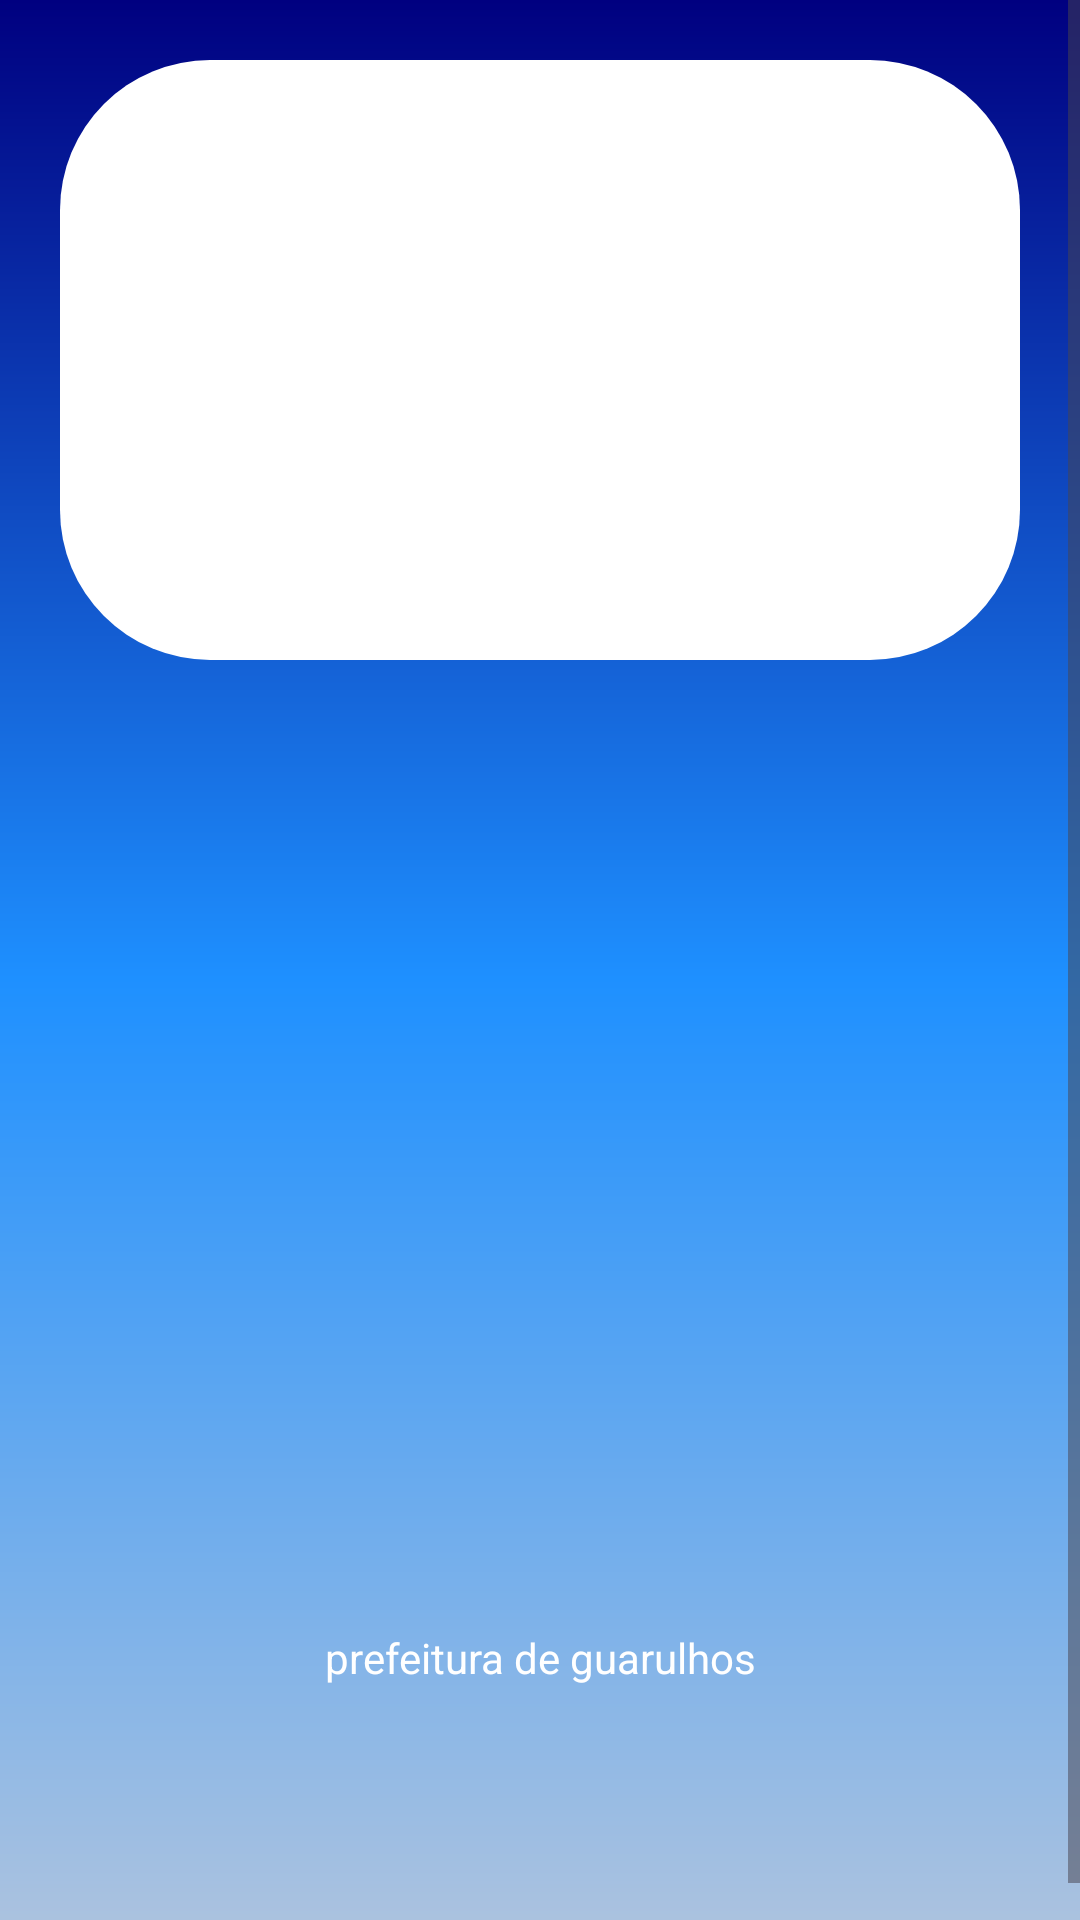

Produce the Android XML layout that renders to this screen, including the resource entries it uses.
<!-- AndroidManifest.xml: application theme Theme.GRUDenuncias -->
<!-- res/layout/fragment_detalhes_denuncias.xml -->
<?xml version="1.0" encoding="utf-8"?>
<ScrollView
    xmlns:android="http://schemas.android.com/apk/res/android"
    android:layout_width="match_parent"
    android:layout_height="match_parent">

    <androidx.constraintlayout.widget.ConstraintLayout
        xmlns:tools="http://schemas.android.com/tools"
        xmlns:app="http://schemas.android.com/apk/res-auto"
        android:layout_width="match_parent"
        android:layout_height="match_parent"
        tools:context=".detalhes_denuncias"
        android:background="@drawable/background">

        

        <ImageView
            android:id="@+id/img_detalhes"
            android:layout_width="match_parent"
            android:layout_height="200dp"
            app:layout_constraintTop_toTopOf="parent"
            app:layout_constraintStart_toStartOf="parent"
            app:layout_constraintEnd_toEndOf="parent"
            android:layout_margin="20dp"
            android:background="@drawable/backgroundimg"/>

        <TextView
            android:id="@+id/titulo_detalhes"
            android:layout_width="match_parent"
            android:layout_height="wrap_content"
            app:layout_constraintStart_toStartOf="parent"
            app:layout_constraintTop_toBottomOf="@id/img_detalhes"
            app:layout_constraintEnd_toStartOf="parent"
            android:textStyle="bold"
            android:textColor="@color/black"
            android:textSize="26sp"
            android:layout_marginTop="10dp"
            android:layout_marginStart="20dp"
            android:layout_marginEnd="20dp"
            android:textAlignment="textStart"
            tools:text="Titulo"/>

        <TextView
            android:id="@+id/responsavel_detalhes"
            android:layout_width="match_parent"
            android:maxLines="1"
            android:layout_height="wrap_content"
            android:textColor="@color/black"
            android:textSize="20sp"
            android:textAlignment="textStart"
            app:layout_constraintTop_toBottomOf="@id/status_detalhes"
            app:layout_constraintStart_toStartOf="parent"
            android:layout_marginEnd="20dp"
            android:layout_marginStart="20dp"
            android:layout_marginTop="10dp"
            tools:text="edp(companhia eletrica)"/>

        <TextView
            android:id="@+id/data_detalhes"
            android:layout_width="250dp"
            android:layout_height="wrap_content"
            app:layout_constraintTop_toBottomOf="@id/titulo_detalhes"
            app:layout_constraintStart_toStartOf="parent"
            android:textSize="16sp"
            android:textStyle="bold"
            android:layout_marginTop="10dp"
            android:layout_marginRight="15dp"
            android:textColor="@color/black"
            android:layout_marginStart="20dp"
            android:textAlignment="textStart"
            tools:text="17/05/2025"/>

        <TextView
            android:id="@+id/status_detalhes"
            android:layout_width="match_parent"
            android:layout_height="wrap_content"
            app:layout_constraintTop_toBottomOf="@id/data_detalhes"
            app:layout_constraintStart_toStartOf="parent"
            android:layout_marginRight="25dp"
            android:textColor="@color/black"
            android:layout_marginTop="10dp"
            android:textSize="24sp"
            android:layout_marginStart="20dp"
            android:layout_marginEnd="20dp"
            tools:text="concluido"
            android:textAlignment="textStart"
            />



        <TextView
            android:id="@+id/descricao_detalhes"
            android:layout_width="match_parent"
            android:layout_height="wrap_content"
            app:layout_constraintTop_toBottomOf="@id/responsavel_detalhes"
            app:layout_constraintEnd_toEndOf="parent"
            app:layout_constraintStart_toStartOf="parent"
            android:layout_marginTop="15dp"
            android:layout_marginStart="35dp"
            android:layout_marginEnd="35dp"
            android:paddingBottom="30dp"
            android:paddingTop="10dp"
            android:paddingStart="15dp"
            android:paddingEnd="15dp"
            android:textSize="16sp"
            android:background="@drawable/container_componentes"/>

        <TextView
            android:layout_width="match_parent"
            android:layout_height="200dp"
            app:layout_constraintTop_toBottomOf="@id/descricao_detalhes"
            android:text="prefeitura de guarulhos"
            android:gravity="center"
            android:textColor="@color/white"/>



    </androidx.constraintlayout.widget.ConstraintLayout>

</ScrollView>
<!-- resources referenced by this layout -->
<resources>
  <color name="black">#FF000000</color>
  <color name="white">#FFFFFFFF</color>
  <!-- drawable background (drawable) -->
  <?xml version="1.0" encoding="utf-8"?>
  <shape xmlns:android="http://schemas.android.com/apk/res/android">
   <gradient
       android:startColor="@color/cinzaMP"
       android:centerColor="@color/azulBCK"
       android:endColor="@color/azulEscuro"
       android:angle="90"/>
  
  </shape>
  <!-- drawable backgroundimg (drawable) -->
  <?xml version="1.0" encoding="utf-8"?>
  <shape xmlns:android="http://schemas.android.com/apk/res/android">
      <corners android:radius="50dp"/>
          <solid android:color="@color/white"/>
  </shape>
  <style name="Theme.GRUDenuncias" parent="Base.Theme.GRUDenuncias" />
  <color name="cinzaMP">#FFB0C4DE</color>
  <color name="azulBCK">#FF1E90FF</color>
  <color name="azulEscuro">#FF000080</color>
  <style name="Base.Theme.GRUDenuncias" parent="Theme.Material3.DayNight.NoActionBar">
          
          
      </style>
</resources>
